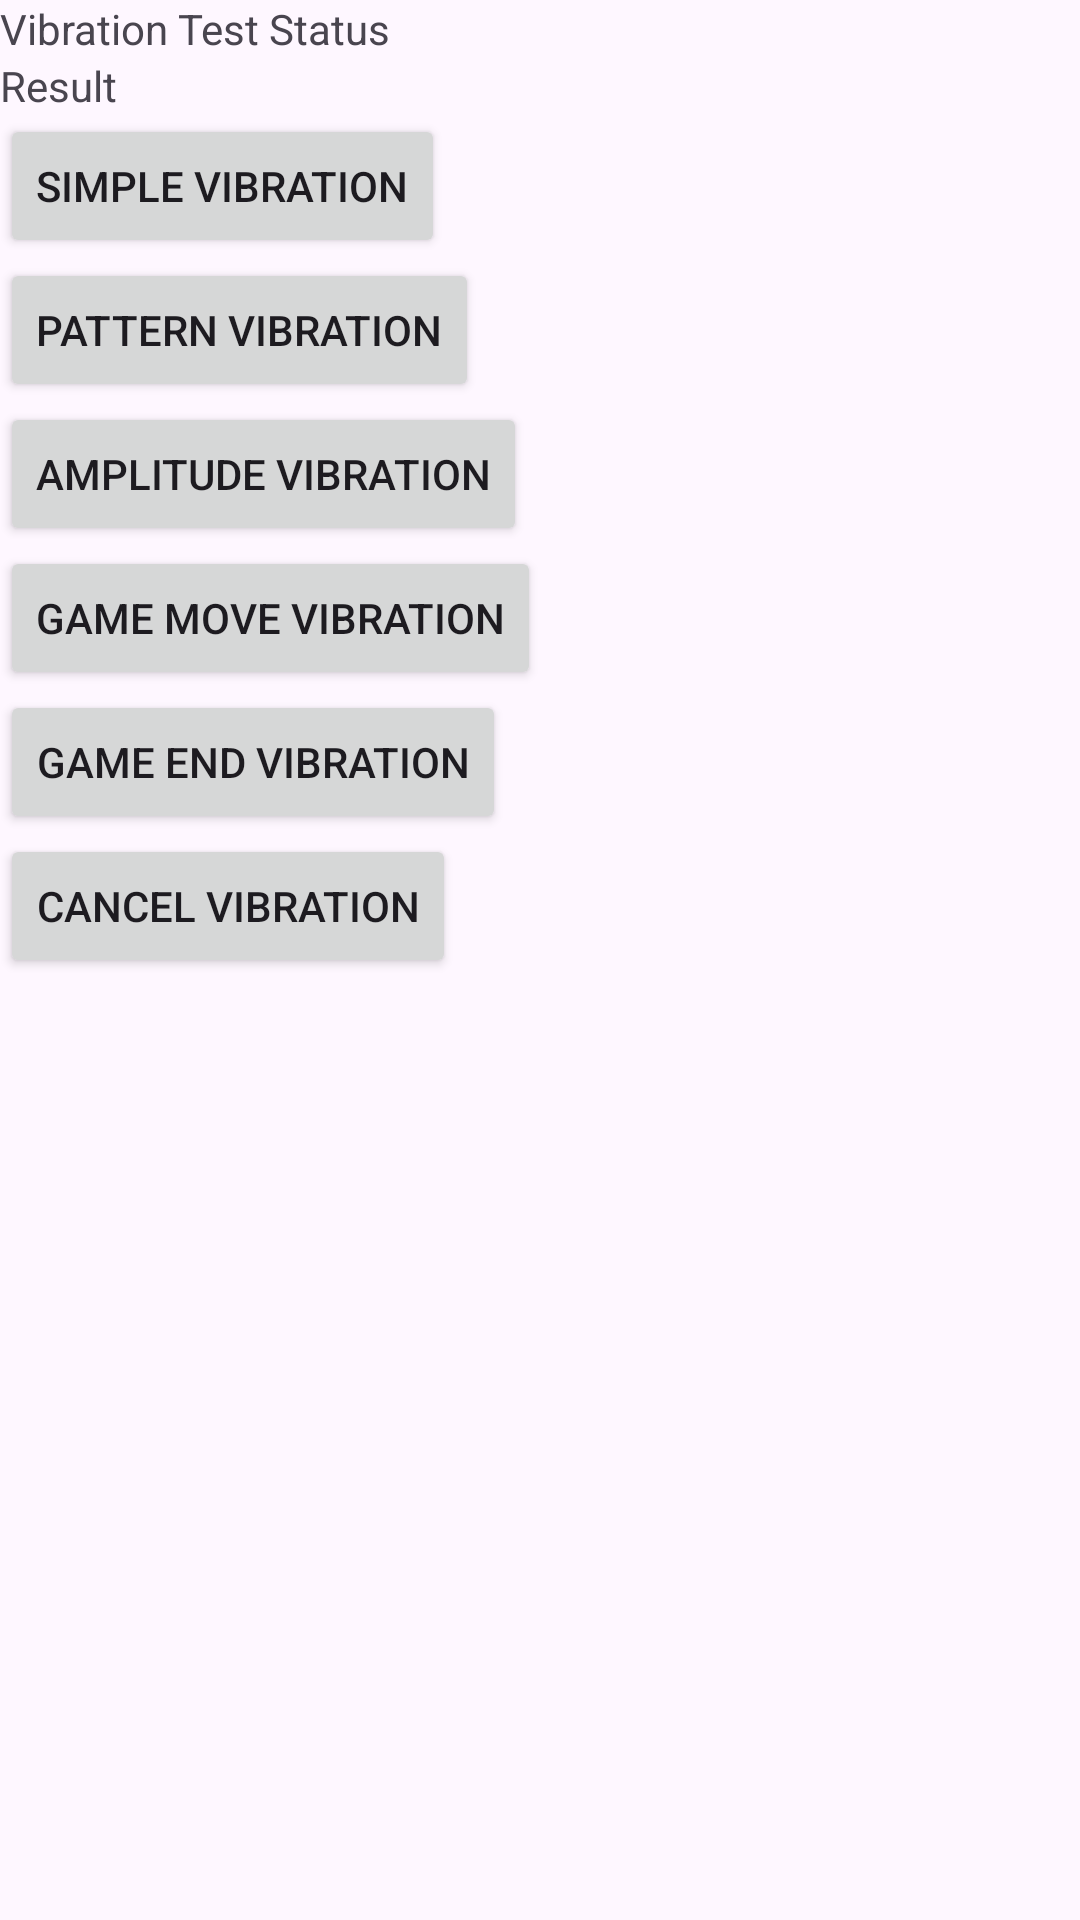

Android layout source for this screen:
<!-- AndroidManifest.xml: application theme Theme.Abluka -->
<!-- res/layout/activity_vibration_test.xml -->
<?xml version="1.0" encoding="utf-8"?>
<androidx.constraintlayout.widget.ConstraintLayout
    xmlns:android="http://schemas.android.com/apk/res/android"
    xmlns:app="http://schemas.android.com/apk/res-auto"
    android:id="@+id/vibration_test_layout"
    android:layout_width="match_parent"
    android:layout_height="match_parent">

    
    <TextView
        android:id="@+id/status_text"
        android:layout_width="wrap_content"
        android:layout_height="wrap_content"
        android:text="Vibration Test Status"
        app:layout_constraintTop_toTopOf="parent"
        app:layout_constraintStart_toStartOf="parent" />

    
    <TextView
        android:id="@+id/result_text"
        android:layout_width="wrap_content"
        android:layout_height="wrap_content"
        android:text="Result"
        app:layout_constraintTop_toBottomOf="@id/status_text"
        app:layout_constraintStart_toStartOf="parent" />

    
    <Button
        android:id="@+id/simple_vibration_button"
        android:layout_width="wrap_content"
        android:layout_height="wrap_content"
        android:text="Simple Vibration"
        app:layout_constraintTop_toBottomOf="@id/result_text"
        app:layout_constraintStart_toStartOf="parent" />

    <Button
        android:id="@+id/pattern_vibration_button"
        android:layout_width="wrap_content"
        android:layout_height="wrap_content"
        android:text="Pattern Vibration"
        app:layout_constraintTop_toBottomOf="@id/simple_vibration_button"
        app:layout_constraintStart_toStartOf="parent" />

    <Button
        android:id="@+id/amplitude_vibration_button"
        android:layout_width="wrap_content"
        android:layout_height="wrap_content"
        android:text="Amplitude Vibration"
        app:layout_constraintTop_toBottomOf="@id/pattern_vibration_button"
        app:layout_constraintStart_toStartOf="parent" />

    <Button
        android:id="@+id/game_move_vibration_button"
        android:layout_width="wrap_content"
        android:layout_height="wrap_content"
        android:text="Game Move Vibration"
        app:layout_constraintTop_toBottomOf="@id/amplitude_vibration_button"
        app:layout_constraintStart_toStartOf="parent" />

    <Button
        android:id="@+id/game_end_vibration_button"
        android:layout_width="wrap_content"
        android:layout_height="wrap_content"
        android:text="Game End Vibration"
        app:layout_constraintTop_toBottomOf="@id/game_move_vibration_button"
        app:layout_constraintStart_toStartOf="parent" />

    <Button
        android:id="@+id/cancel_vibration_button"
        android:layout_width="wrap_content"
        android:layout_height="wrap_content"
        android:text="Cancel Vibration"
        app:layout_constraintTop_toBottomOf="@id/game_end_vibration_button"
        app:layout_constraintStart_toStartOf="parent" />

</androidx.constraintlayout.widget.ConstraintLayout>
<!-- resources referenced by this layout -->
<resources>
  <style name="Theme.Abluka" parent="Base.Theme.Abluka" />
  <style name="Base.Theme.Abluka" parent="Theme.Material3.DayNight.NoActionBar">
          
          
      </style>
</resources>
